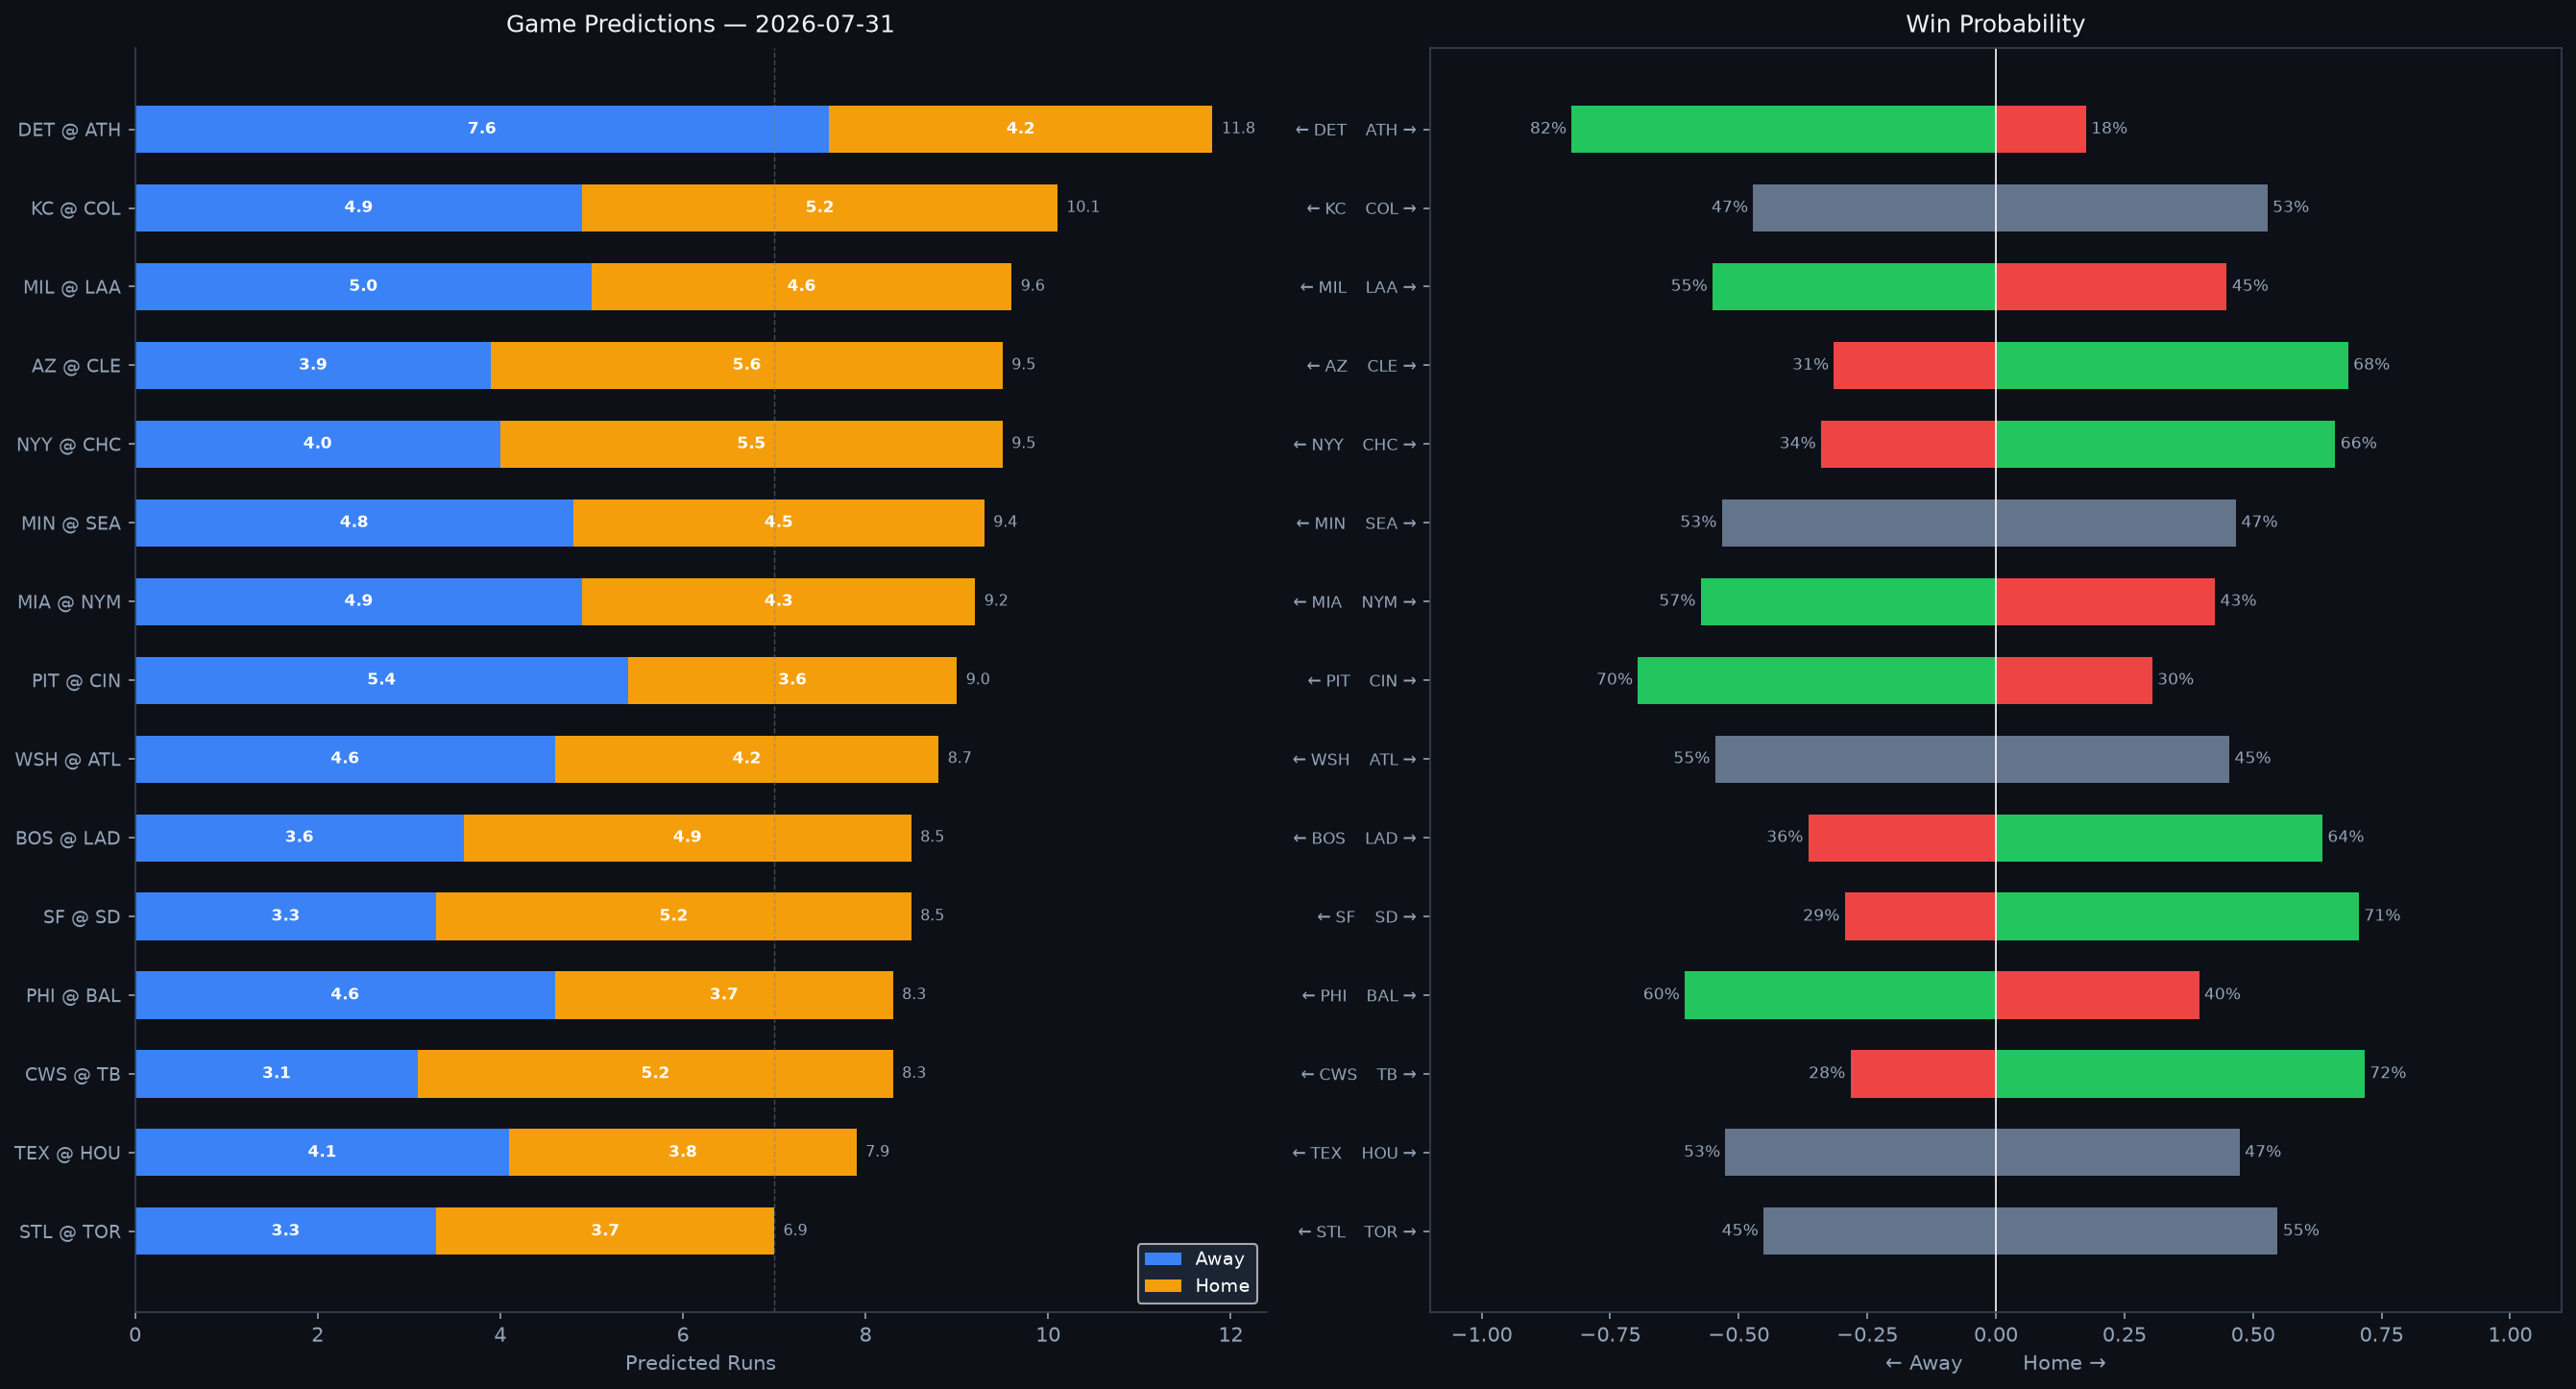

Data behind this chart, as committed beside it:
Rank, matchup, home_team, away_team, venue, home_runs_pred, away_runs_pred, total_pred, run_diff, home_win_prob, away_win_prob, predicted_winner, home_faces, home_sp_hand, home_sp_era, home_sp_last3, home_sp_ped, away_faces, away_sp_hand, away_sp_era, away_sp_last3, away_sp_ped, home_lu_ops, home_lu_xba
1, DET @ ATH, ATH, DET, Sutter Health Park, 4.2, 7.6, 11.8, 3.4, 17.5, 82.5, DET, TBD, R, 4.5, N/A, , Jeffrey Springs, L, 4.1, 10.59, , 0.67, 0.311
2, KC @ COL, COL, KC, Coors Field, 5.2, 4.9, 10.1, 0.2, 52.8, 47.2, COL, Michael Wacha, R, 3.87, 4.71, , Tomoyuki Sugano, R, 4.66, 6.67, , 0.719, 0.318
3, MIL @ LAA, LAA, MIL, Angel Stadium, 4.6, 5.0, 9.6, 0.5, 44.9, 55.1, MIL, Shane Drohan, L, 3.51, 5.47, , Ryan Johnson, R, 7.35, 8.24, , 0.72, 0.33
4, AZ @ CLE, CLE, AZ, Progressive Field, 5.6, 3.9, 9.5, 1.7, 68.5, 31.5, CLE, Mitch Bratt, L, 6.32, 7.38, , Tanner Bibee, R, 3.67, 2.97, , 0.69, 0.323
5, NYY @ CHC, CHC, NYY, Wrigley Field, 5.5, 4.0, 9.5, 1.5, 66.0, 34.0, CHC, Will Warren, R, 4.89, 7.68, , Shota Imanaga, L, 3.4, 0.5, , 0.77, 0.321
6, MIN @ SEA, SEA, MIN, T-Mobile Park, 4.5, 4.8, 9.4, 0.3, 46.7, 53.3, MIN, Zebby Matthews, R, 5.64, 8.4, , Bryce Miller, R, 3.82, 6.47, , 0.733, 0.332
7, MIA @ NYM, NYM, MIA, Citi Field, 4.3, 4.9, 9.2, 0.7, 42.6, 57.4, MIA, Janson Junk, R, 4.87, 5.45, , Freddy Peralta, R, 3.74, 7.5, Freddy Peralta, 0.738, 0.329
8, PIT @ CIN, CIN, PIT, Great American Ball Park, 3.6, 5.4, 9.0, 1.8, 30.4, 69.6, PIT, Paul Skenes, R, 2.43, 4.19, Paul Skenes, Hunter Greene, R, 3.79, 4.48, , 0.678, 0.322
9, WSH @ ATL, ATL, WSH, Truist Park, 4.2, 4.6, 8.7, 0.4, 45.4, 54.6, WSH, Foster Griffin, L, 3.0, 2.23, , Bryce Elder, R, 4.45, 3.6, , 0.724, 0.324
10, BOS @ LAD, LAD, BOS, UNIQLO Field at Dodger Stadium, 4.9, 3.6, 8.5, 1.2, 63.5, 36.5, LAD, Ranger Suarez, L, 3.34, 4.43, , Edgardo Henriquez, R, 2.66, 20.77, , 0.739, 0.325
11, SF @ SD, SD, SF, Petco Park, 5.2, 3.3, 8.5, 2.0, 70.6, 29.4, SD, Carson Whisenhunt, L, 4.85, 4.74, , Bradgley Rodriguez, R, 2.17, 12.86, , 0.698, 0.321
12, PHI @ BAL, BAL, PHI, Oriole Park at Camden Yards, 3.7, 4.6, 8.3, 0.9, 39.5, 60.5, PHI, TBD, R, 4.5, N/A, , Brandon Young, R, 4.29, 2.24, , 0.695, 0.319
13, CWS @ TB, TB, CWS, Tropicana Field, 5.2, 3.1, 8.3, 2.1, 71.7, 28.3, TB, Erick Fedde, R, 4.86, 3.72, , Nick Martinez, R, 3.97, 1.58, , 0.695, 0.312
14, TEX @ HOU, HOU, TEX, Daikin Park, 3.8, 4.1, 7.9, 0.2, 47.4, 52.6, TEX, Nathan Eovaldi, R, 3.9, 4.24, , Hunter Brown, R, 3.49, 3.66, , 0.678, 0.294
15, STL @ TOR, TOR, STL, Rogers Centre, 3.7, 3.3, 6.9, 0.4, 54.8, 45.2, TOR, Kyle Leahy, R, 3.61, 1.8, , Dylan Cease, R, 3.74, 1.17, Dylan Cease, 0.727, 0.294
